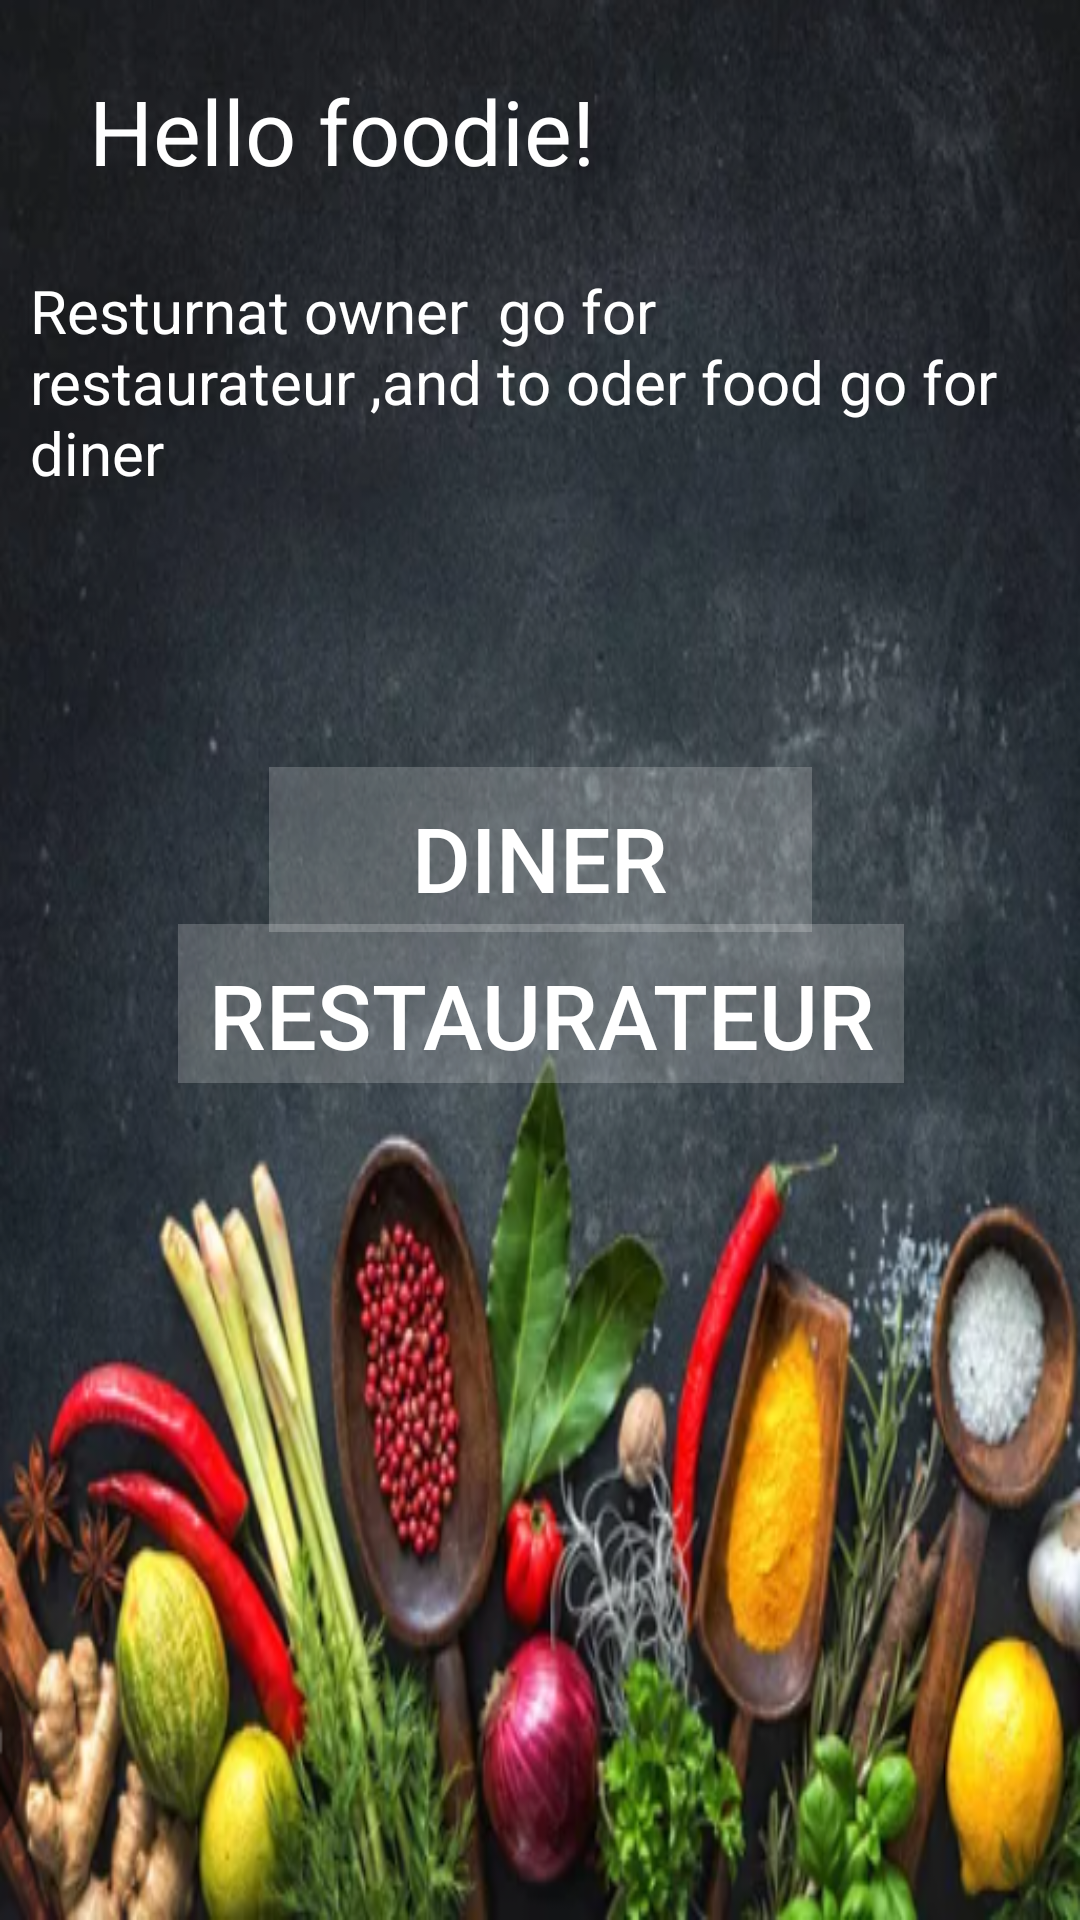

This screen was rendered from an Android layout file. Write that file and the resources it references.
<!-- AndroidManifest.xml: application theme Theme.MyApplication -->
<!-- res/layout/activity_main.xml -->
<?xml version="1.0" encoding="utf-8"?>
<android.support.constraint.ConstraintLayout xmlns:android="http://schemas.android.com/apk/res/android"
    xmlns:app="http://schemas.android.com/apk/res-auto"
    xmlns:tools="http://schemas.android.com/tools"
    android:layout_width="match_parent"
    android:layout_height="match_parent"
    android:background="@drawable/bg"
    android:elevation="5dp"
    android:padding="10sp"
    tools:context=".MainActivity">

    <TextView
        android:layout_width="wrap_content"
        android:layout_height="wrap_content"
        android:text="Hello foodie!"
        android:textColor="@color/white"
        android:textSize="30sp"
        app:layout_constraintBottom_toBottomOf="parent"
        app:layout_constraintHorizontal_bias="0.115"
        app:layout_constraintLeft_toLeftOf="parent"
        app:layout_constraintRight_toRightOf="parent"
        app:layout_constraintTop_toTopOf="parent"
        app:layout_constraintVertical_bias="0.023" />

    <TextView
        android:id="@+id/textView"
        android:layout_width="wrap_content"
        android:layout_height="wrap_content"
        android:layout_marginTop="80dp"
        android:text="Resturnat owner  go for restaurateur ,and to oder food go for diner"
        android:textColor="@color/white"

        android:textSize="20sp"
        app:layout_constraintEnd_toEndOf="parent"
        app:layout_constraintHorizontal_bias="0.473"
        app:layout_constraintStart_toStartOf="parent"
        app:layout_constraintTop_toTopOf="parent" />

    <Button
        android:id="@+id/diner"
        android:layout_width="181dp"
        android:layout_height="55dp"
        android:layout_marginTop="96dp"
        android:background="#3FFF"
        android:padding="10sp"
        android:text="Diner"
        android:textColor="@color/white"

        android:textSize="30sp"
        app:layout_constraintBottom_toTopOf="@+id/restro"
        app:layout_constraintEnd_toEndOf="parent"
        app:layout_constraintStart_toStartOf="parent"
        app:layout_constraintTop_toBottomOf="@+id/textView"
        app:layout_constraintVertical_bias="0.663" />

    <Button
        android:id="@+id/restro"
        android:layout_width="wrap_content"
        android:layout_height="53dp"
        android:layout_marginBottom="252dp"
        android:background="#3FFF"
        android:padding="10sp"
        android:text="Restaurateur"
        android:textColor="@color/white"

        android:textSize="30sp"

        app:layout_constraintBottom_toBottomOf="parent"
        app:layout_constraintEnd_toEndOf="parent"
        app:layout_constraintHorizontal_bias="0.502"
        app:layout_constraintStart_toStartOf="parent"
        app:layout_constraintTop_toBottomOf="@+id/textView"
        app:layout_constraintVertical_bias="0.894" />

</android.support.constraint.ConstraintLayout>
<!-- resources referenced by this layout -->
<resources>
  <color name="white">#FFFFFFFF</color>
  <!-- drawable bg: png bitmap (drawable, 411354 bytes) -->
  <style name="Theme.MyApplication" parent="Theme.AppCompat.Light.DarkActionBar">
          
          <item name="colorPrimary">@color/white</item>
          <item name="colorPrimaryDark">@color/purple_700</item>
          <item name="colorAccent">@color/teal_200</item>
          
      </style>
  <color name="purple_700">#FF3700B3</color>
  <color name="teal_200">#FF03DAC5</color>
</resources>
